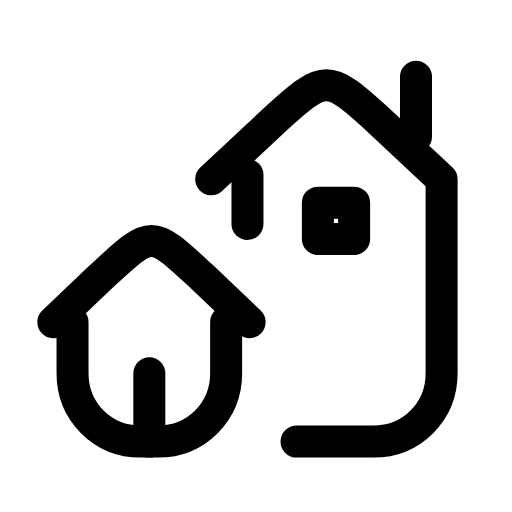
t = 0.00 s
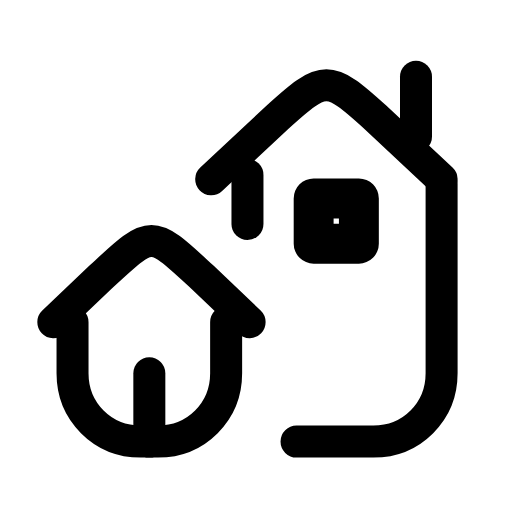
t = 0.28 s
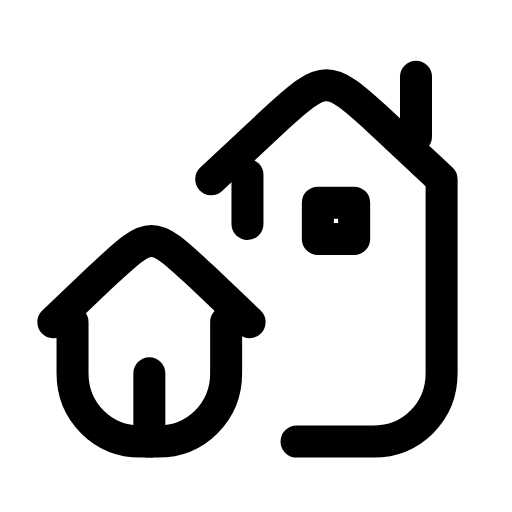
t = 0.56 s
t = 0.83 s: frame unchanged from t = 0.00 s, image omitted
t = 1.12 s: frame unchanged from t = 0.00 s, image omitted
t = 1.42 s: frame unchanged from t = 0.00 s, image omitted

The animated SVG that drew these frames (rendered in a browser with its animation timeline set to each time). Animation: 1 SMIL element (animateTransform=1); one cycle of 1.70 s, repeats indefinitely.

<svg xmlns="http://www.w3.org/2000/svg" width="24" height="24" viewBox="0 0 24 24" fill="none"><path stroke="currentColor" stroke-width="1.5" stroke-linecap="round" stroke-linejoin="round" fill="none" d="M3.4 15.1L3.4 17.5C3.4 19.3 4.8 20.7 6.6 20.7L7.4 20.7C9.2 20.7 10.6 19.3 10.6 17.5L10.6 15.1"></path><path stroke="currentColor" stroke-width="1.5" stroke-linecap="round" stroke-linejoin="round" fill="none" d="M2.5 15.1L4.7 13C5.9 11.9 6.5 11.3 7.1 11.3S8.3 11.9 9.5 13L11.7 15.1"></path><line stroke="currentColor" stroke-width="1.5" stroke-linecap="round" stroke-linejoin="round" fill="none" x1="7" y1="17.5" x2="7" y2="20.7"></line><line stroke="currentColor" stroke-width="1.5" stroke-linecap="round" stroke-linejoin="round" fill="none" x1="11.6" y1="10.5" x2="11.6" y2="8.2"></line><path stroke="currentColor" stroke-width="1.5" stroke-linecap="round" stroke-linejoin="round" fill="none" d="M9.9 8.4L13 5.5C14.1 4.5 14.7 4 15.3 4S16.5 4.5 17.6 5.5L20.7 8.4"></path><path stroke="currentColor" stroke-width="1.5" stroke-linecap="round" stroke-linejoin="round" fill="none" d="M20.7 8.6L20.7 17.5C20.7 19.3 19.3 20.7 17.5 20.7L13.9 20.7"></path><line stroke="currentColor" stroke-width="1.5" stroke-linecap="round" stroke-linejoin="round" fill="none" x1="19.5" y1="3.6" x2="19.5" y2="6.4"></line><g transform="translate(15.7 10.3)"><g><animateTransform attributeName="transform" type="scale" values="1;1;1.3;1;1;1;1;1.3;1;1;1" keyTimes="0;0.135;0.2475;0.36;0.45;0.6;0.66;0.735;0.81;0.9;1" dur="1.7s" repeatCount="indefinite" calcMode="spline" keySplines="0.16 1 0.3 1;0.16 1 0.3 1;0.16 1 0.3 1;0.16 1 0.3 1;0.16 1 0.3 1;0.16 1 0.3 1;0.16 1 0.3 1;0.16 1 0.3 1;0.16 1 0.3 1;0.16 1 0.3 1"/><g transform="translate(-15.7 -10.3)"><g><path stroke="currentColor" stroke-width="1.5" stroke-linecap="round" stroke-linejoin="round" fill="none" d="M14.9 9.5L16.6 9.5L16.6 11.2L14.9 11.2Z"></path></g></g></g></g></svg>
